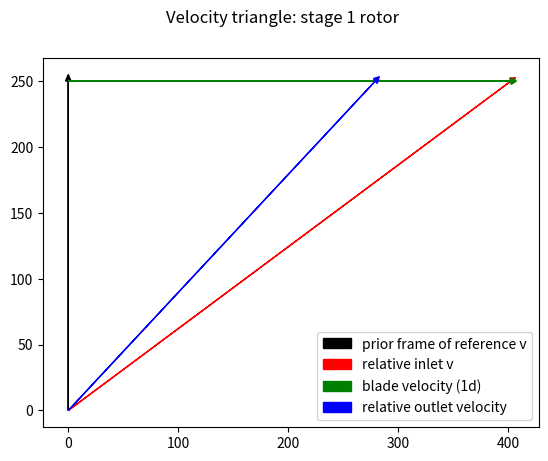
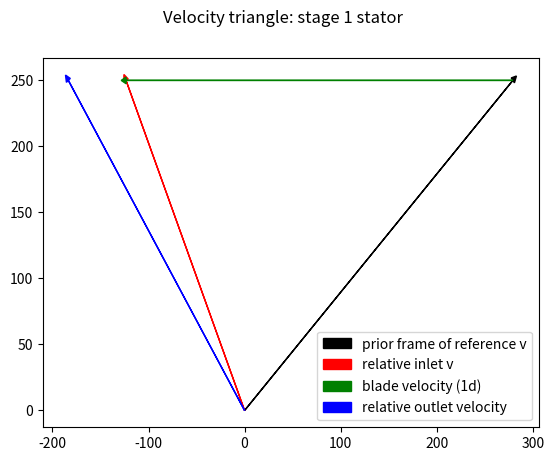
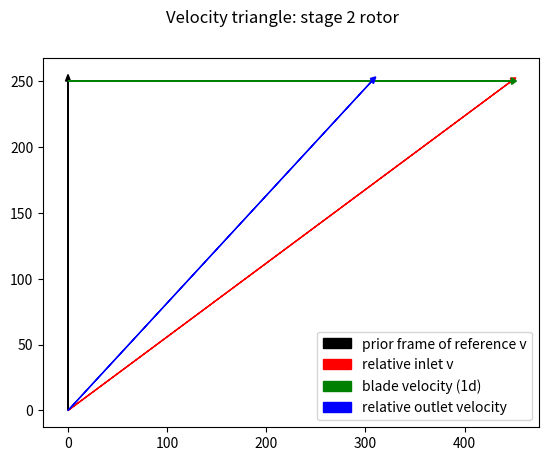
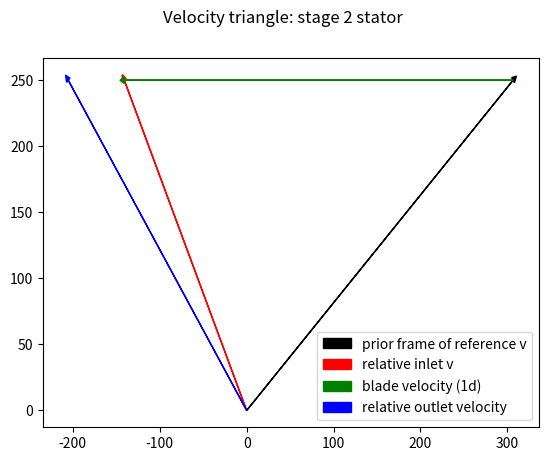
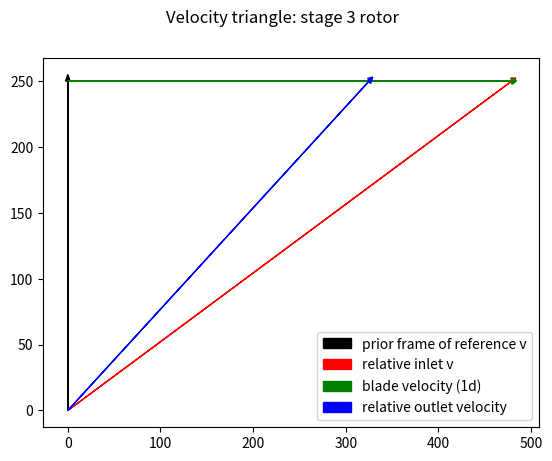
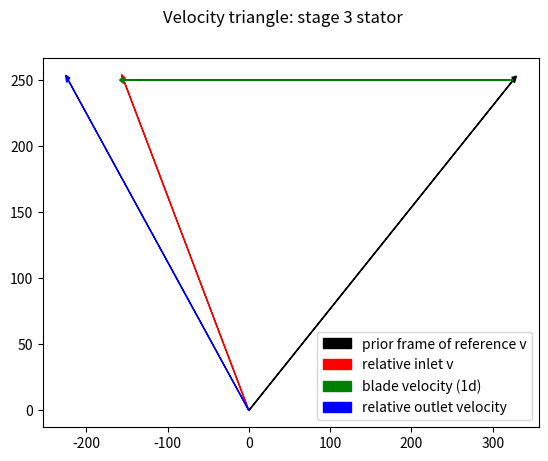
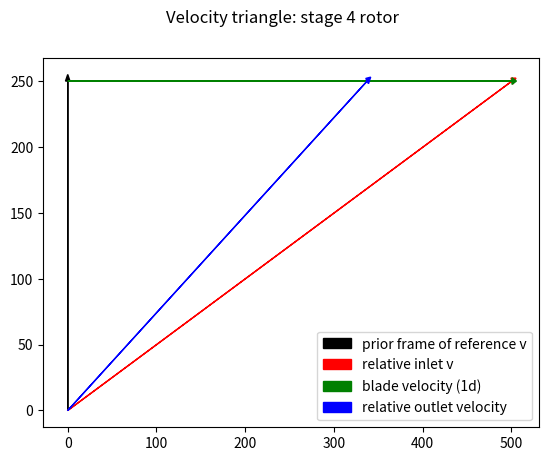
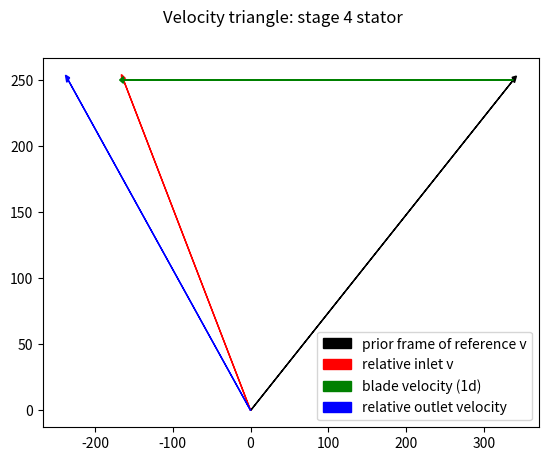
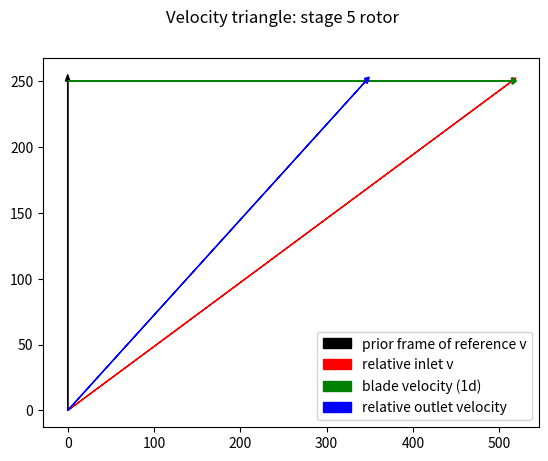
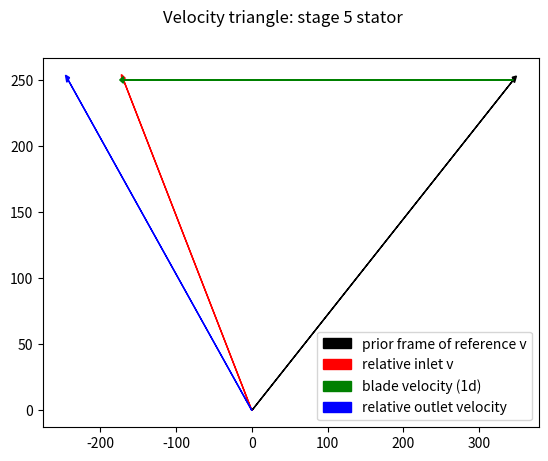
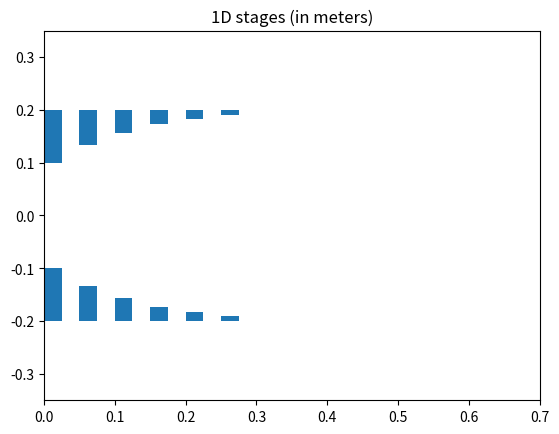
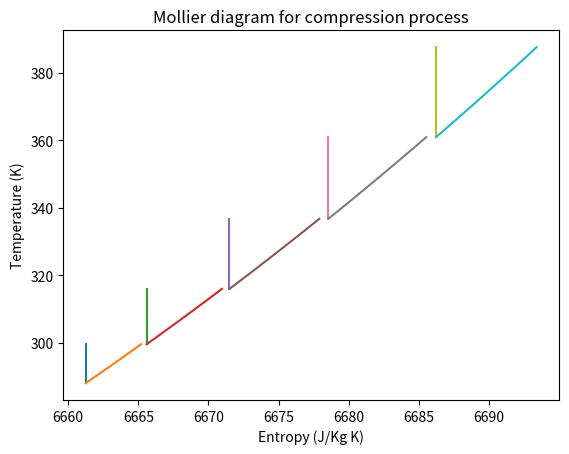

Here is the Python script that generated these plots, in order:
import numpy as np
import matplotlib.pyplot as plt
import matplotlib.patches as patches
import math

# gas constants for air
gamma = 1.4
R = 287.05 # J/kg K
cp = (gamma*R/(gamma-1))
cv = (cp-R)


# helper functions
norm = np.linalg.norm
def pol_to_comps(mag, ang, unit='rad'):
    """
    vector in polar form to 2D vector in components

    inputs:
        mag - magnitude of the vector
        ang - angle of the vector
        unit - rad for radians deg for degrees"""
    if unit=='deg':
        ang = np.deg2rad(ang)

    unit_x = np.array([1.0, 0.0]) # i vector

    rot = np.array([[np.cos(ang), np.sin(ang)],
                   [-np.sin(ang), np.cos(ang)]]) # basic rotation matrix
    return unit_x @ rot
def comps_to_pol(vec, out_unit='rad'):
    """2D vector in components into polar form"""

    # type checking
    assert isinstance(vec, np.ndarray)
    assert len(vec) == 2

    if out_unit == 'deg':
        ang = np.rad2deg(np.atan2(vec[1], vec[0]))
    else:
        ang = np.atan2(vec[1], vec[0])

    mag = np.sqrt(np.dot(vec, vec))

    return mag, ang


class V_triangle:
    """ process:
       1) take the inlet velocity
       2) adjust it to the frame of reference of the cascade (be it rotor or stator)
       3) calculate deflection
       4) flow leaves (all outflows are relative to the cascade) """
    def __init__(self, v_inlet: np.ndarray,
                  v_blade: float,
                    turn_angle: float):
        """ v_inlet is the vector velocity of the incoming flow. Type must be array of dimension 2
            v_blade is the scalar speed of the rotor
            turn_angle is the cascade's turning angle in radians"""
        
        # velocity of the blade (positive means right to left motion of the blade)
        # I expect rotors to be positive and stators to be negative

        # type checking
        assert isinstance(v_blade, float)
        self.v_blade = v_blade
        assert isinstance(v_inlet, np.ndarray)
        self.abs_v_inlet = v_inlet
        assert isinstance(v_inlet, np.ndarray), type(v_inlet)
        assert isinstance(turn_angle, float)

        # class input
        self.turn_angle = turn_angle

        # account for the speed of the blade AND the inlet velocity (vector sum)
        self.rel_v_inlet = np.array([v_inlet[0] + v_blade,  
                                     v_inlet[1]])

        # calculate relative exit velocity
        rotation_induced_angle = np.atan2(self.rel_v_inlet[0], self.rel_v_inlet[1]) # angle of attack relative to the blade
        outlet_angle = rotation_induced_angle + turn_angle
        self.v_outlet = np.array([v_inlet[1]*np.tan(outlet_angle),
                                  v_inlet[1]])
 
    def plot(self, title='velocity triangle', verbose=True):
        """ for debugging/viewing
            Note that velocity triangles are drawn upside down in here for convenience."""

        print(f'prior frame of reference v: {np.sqrt(np.dot(self.abs_v_inlet, self.abs_v_inlet))}\n\
        relative inlet velocity: {self.rel_v_inlet}\n\
        outlet velocity: {self.v_outlet}')

        # plot velocity vectors
        # using plt.arrow because plt.quiver is comically broken
        fig, ax = plt.subplots()
        ax.arrow(0,                         0,                     self.abs_v_inlet[0],    self.abs_v_inlet[1],    color='k', head_width=5.0, head_length=5.0)
        ax.arrow(0,                         0,                     self.rel_v_inlet[0],    self.rel_v_inlet[1],    color='r', head_width=5.0, head_length=5.0)
        ax.arrow(self.abs_v_inlet[0],       self.rel_v_inlet[1],   self.v_blade,           0,                      color='g', head_width=5.0, head_length=5.0)
        ax.arrow(0,                         0,                     self.v_outlet[0],       self.v_outlet[1],       color='b', head_width=5.0, head_length=5.0)
        fig.suptitle(f'{title}') 

        # legend (in order)
        plt.legend([f'prior frame of reference v',
                    f'relative inlet v',
                    f'blade velocity (1d)',
                    f'relative outlet velocity'])

        # save graphs or view graphs depending on parameter "verbose"
        if verbose:
            plt.show()
        elif not verbose:
            plt.savefig(f'{title}.png')
            plt.clf()


class Stage_1D:
    """inputs: 
        v_inlet                 vector velocity of inlet, m/s
        rpm                     float compressor's rotational speed in revolutions per minute
        r                       float average radius of compressor stage in meters
        T_inlet                 float stage inlet temperature in k
        p_inlet                 float stage inlet pressure in pa
        rot_defl_ang            float rotor deflection angle in radians
        stat_defl_ang           float stator deflection angle in radian
    
    class values (public):
        T_inlet                 stage inlet temperature in k
        p_inlet                 stage inlet pressure in pa
        stator                  class instance of the stator
        rotor                   class instance of the rotor
        w                       specific work from the compressor
        T_outlet                emperature of stage outlet gas, Kelvin
        isentropic_p_outlet     pressure of the stage outlet in Pa, if the stage was isentropic
        poly_n                  polytropic efficiency (assumed to be 0.9)
        p_outlet                stage outlet pressure based on the polytropic efficiency, in Pa
        phi                     stage flow coefficient
        DRXN                    stage degree of reaction
        DHN                     stage de Haller number
        """
    __total_instance_counter = 0

    # NOTE: please add real imperfect gas behavior as it can be very easy in python    
    def __init__(self,
                 v_inlet: np.ndarray, # meters per second
                  rpm: float, # revolutions per minute
                    r: float, # meter
                      T_inlet:float, # kelvin
                        p_inlet:float, # pascals
                         rot_defl_ang: float, # radians
                           stat_defl_ang: float, # radians
                            s_inlet=-1.0):
        
        Stage_1D.__total_instance_counter += 1 # increase the counter of the protected value
        self.instance_number = Stage_1D.__total_instance_counter

        omega_blade = (rpm*6.28/60.0)         # speed of rotation in rad/sec
        v_blade = omega_blade*(r)               # assumes constant r
        h_inlet = cp*T_inlet                    # specific enthalpy for the gas 
        self.T_inlet = T_inlet                  # stage inlet temperature in k
        self.p_inlet = p_inlet                  # stage inlet pressure in pa

        # rotor of the stage
        self.v_inlet = v_inlet
        self.rotor = V_triangle(v_inlet, v_blade, rot_defl_ang)
        v1_5_rel  = self.rotor.v_outlet #  << this is relative to the moving blade!!

        # stator of the stage
        self.stator = V_triangle(v1_5_rel, -v_blade, -stat_defl_ang)
        v_1_5_true = self.stator.rel_v_inlet
        self.v2 = self.stator.v_outlet

        # euler's equation for turbomachinery - since the compressor q
        # specific work (energy per mass flow); 
        # NOTE: assuming that this includes all enthalpy added (including velocity)
        # this will be negative, as the compressor REQUIRES energy to operate
        # NOTE: this is only valid for constant velocity along the length of the blade (only radially narrow streamtubes) 
        self.w = (omega_blade*r*norm(v_inlet) - omega_blade*r*norm(v_1_5_true)) 

        # print(f'{self._inst_name()} euler turbo equation:\n'
        #       f'({omega_blade}*{r}*norm({v_inlet}) - {omega_blade}*{r}*norm({v1_5}))')
        # input()

        # outlet enthalpy and temp (static), assumes roughly constant axial velocity
        # negative self.w because the work the work that is put into the system (negative) ADDS to the energy in the system
        # why 0.5*(norm(v_inlet)**2 - norm(self.v2))**2? To account for static change, not stagnation
        h_outlet = -self.w + h_inlet # + 0.5*(norm(v_inlet)**2 - norm(self.v2))**2 

        # get outlet temperature by perfect gas laws
        self.T_outlet = h_outlet/cp

        # get outlet pressures by polytropic gas laws
        # assumes polytropic efficiency = 0.90
        # I don't quite understand the reasoning behind polytropic efficiencies
        self.isentropic_p_outlet = self.p_inlet*(self.T_outlet/T_inlet)**(gamma/(gamma-1))
        self.poly_n = 0.89
        self.p_outlet = self.p_inlet*(self.T_outlet/T_inlet)**((gamma/(gamma-1))*(self.poly_n))

        # flow coefficient
        self.phi = norm(v_inlet)/v_blade

        # worst-case mach number
        a = np.sqrt(gamma*R*T_inlet) # maybe T_inlet is wrong, but it certainly will result in a worst-case M
        M = v1_5_rel / a # v1.5 is probably wrong

        # degree of reaction (called Λ, but python and I hate non-roman variable names)
        # tan(alpha2) - tan(alpha1) = tan(beta1) - tan(beta2)
        self.DRXN = 1 - (norm(v_inlet) / (2*v_blade))*(np.tan(rot_defl_ang) - np.tan(stat_defl_ang))

        # de haller number
        self.DHN = norm(self.rotor.v_outlet) / norm(self.rotor.rel_v_inlet)

        # recommended outlet area (ratio)
        rho_1 = self.p_inlet  / (R*self.T_inlet)
        rho_2 = self.p_outlet / (R*self.T_outlet)
        self.A_ratio = (rho_1 * norm(v_inlet)) / (rho_2 * norm(self.v2))


        if (s_inlet < 0.0):
            self.s_inlet = cp*np.log(self.T_inlet/273.16) - R*np.log(self.p_inlet/101325.0) + 6608.1
        else:
            self.s_inlet = s_inlet
        self.s_outlet =  cp*np.log(self.T_outlet/self.T_inlet) - R*np.log(self.p_outlet/self.p_inlet) + self.s_inlet        

    def plot_triangles(self):
        """Plots the two velocity triangles for the stage"""
        self.rotor.plot(title=f'Velocity triangle: {self._inst_name()} rotor')
        self.stator.plot(title=f'Velocity triangle: {self._inst_name()} stator')

    def _inst_name(self):
        # for var_name, var_val in globals().items():
        #     if var_val is self:
        #         return str(var_name)
        return f'stage {self.instance_number}'


    def print_stats(self, verbose=True):
        """ prints out important data for the current stage
            returns a string containing all the stats"""
        status_text = [f'stats for {self._inst_name()}:',
        f'----------------------------',
        f'De Haller number: {self.DHN:.2f}',
        f'Degree of reaction: {self.DRXN:.2f}',
        f'flow coefficient: {self.phi:.2f}',
        f'stage work: {self.w:.1f} J/(kg*sec)',
        f'mass flux: {self.p_inlet/(R*self.T_inlet)*norm(self.v_inlet)}',
        f'stage pressure: {self.p_inlet:.1f} Pa -> {self.p_outlet:.1f} Pa (Ratio of {self.p_outlet/self.p_inlet:.3f})',
        f'temperature (inlet->outlet): {self.T_inlet:.2f} K -> {self.T_outlet:.2f} K  (Ratio of {self.T_outlet/self.T_inlet:.3f})',
        f'entropy (inlet->outlet): {self.s_inlet:.2f}->{self.s_outlet:.2f} Generated {self.s_outlet - self.s_inlet:.2f} J/kg K of entropy',
        f'area ratio: (out/in): {self.A_ratio:.4f}']
        if verbose:
            print('\n'.join(status_text), end='\n\n')
        return status_text

    def plot_mollier(self, verbose=True):
        """ Plots a mollier diagram of the stage's compression process

            verbose:
                If verbose, then the plots are shown and then discarded
                if not verbose, then plots will be written on the global plt object, allowing other methods to annotate after this method."""
        # use this to plot a mollier diagram of the compresion process

        # need to get s as a function of temperature or enthalpy
        # need to do this for isentropic and polytropic processes
        p_polytropic_ratio = lambda T: (T/self.T_inlet)**((gamma/(gamma-1))*(0.9))
        p_isentropic_ratio = lambda T: (T/self.T_inlet)**(gamma/(gamma-1))

        s_isentrope = lambda T: cp*np.log(T/self.T_inlet) - R*np.log(p_isentropic_ratio(T)) + self.s_inlet
        s_polytrope = lambda T: cp*np.log(T/self.T_inlet) - R*np.log(p_polytropic_ratio(T)) + self.s_inlet

        # y axis points (usually temperature or enthalpy)
        T_points = np.linspace(self.T_inlet, self.T_outlet, num=50)

        # plot, label, show
        plt.plot(s_isentrope(T_points), T_points); plt.plot(s_polytrope(T_points), T_points)
        plt.ylabel(f'Temperature (K)'); plt.xlabel(f'Entropy (J/Kg K)'); plt.title(f'Mollier diagram for compression process')
        if verbose:
            plt.legend([f'isentropic', f'polytropic process with n={self.poly_n}'])
            plt.show()


class Annulus:
    # implement later??
    def __init__(self):
        # get radii (minimum and maximum

        # calculate streamtube inlet area

        # calculate 
        pass

class TrueCompressor:
    # incorporate the blading and 3d effects
    # start with a 1D compressor, then fill in the details
    def __init__(self):
        # define inlet specifications
        inlet_area = np.pi*(0.2**2 - 0.1**2)
        inlet_hub_radius = 0.1
        inlet_tip_radius = 0.2

        compressor_rpm = 16000

        # lists to hold the radii of all the stages
        hub_radii = [inlet_hub_radius]
        tip_radii = [inlet_tip_radius]

        # define annuli (streamtubes)
        strealine_radii = np.array([0.15]) # change to an arbitrarily large np.linspace() later :)
        for radius in strealine_radii:
            pass


class PrelimCompressor:
    # a compressor designed with only 1D calculations in mind
    # useful to get the preliminary area calculations!!


    def __init__(self,
                 inlet_hub_r : float,
                    inlet_tip_r : float,
                        comp_rpm : float,
                            comp_T_inlet : float,
                                comp_p_inlet : float,
                                    comp_v_inlet : np.ndarray,
                                        rotor_defl_angles : np.ndarray,
                                            stator_defl_angles : np.ndarray):

        # radius ranges from 0.1 m to 0.2 m. keep the external radius constant and increase internal radius as indicated by Stage.A2
        
        # first stage dimensions
        inlet_area = np.pi*(inlet_tip_r**2 - inlet_hub_r**2)
        hub_radii = [inlet_hub_r]
        tip_radii = [inlet_tip_r]

        # do constant outer diameter
        hub_radius_from_area = lambda A: np.sqrt((-A+np.pi*tip_radii[0]**2)/np.pi) # assumes constant exterior
        
        assert len(rotor_defl_angles) == len(stator_defl_angles)

        stages = []

        stages.append(Stage_1D(v_inlet=comp_v_inlet,
                rpm=comp_rpm,
                    r=0.5*(hub_radii[-1]+tip_radii[-1]),
                    T_inlet=comp_T_inlet,
                    p_inlet=comp_p_inlet,
                        rot_defl_ang=rotor_defl_angles[0],
                        stat_defl_ang=stator_defl_angles[0]))

        # remove 1st entry (scuffed, ik)
        rotor_defl_angles = rotor_defl_angles[1:]
        stator_defl_angles = stator_defl_angles[1:]
        # area calcs for second stage
        hub_radii.append(hub_radius_from_area(inlet_area*stages[-1].A_ratio))
        tip_radii.append(tip_radii[0])

        # generate rest of the stages
        for rotor_defl_ang, stator_defl_ang in zip(rotor_defl_angles, stator_defl_angles):
            stages.append(
                Stage_1D(v_inlet=comp_v_inlet,
                    rpm=comp_rpm,
                        r=0.5*(hub_radii[-1]+tip_radii[-1]),
                            T_inlet=stages[-1].T_outlet,
                                p_inlet=stages[-1].p_outlet,
                                    rot_defl_ang=rotor_defl_ang,
                                        stat_defl_ang=stator_defl_ang,
                                            s_inlet=stages[-1].s_outlet)
                                            )

            # area calcs for second stage
            hub_radii.append(hub_radius_from_area(np.pi*(tip_radii[-1]**2 - hub_radii[-1]**2)*stages[-1].A_ratio))
            tip_radii.append(tip_radii[0])

            self.stages = stages
            self.hub_radii = hub_radii
            self.tip_radii = tip_radii

    def print_stats(self):
        # prinout stats and triangles
        for stage in self.stages:
            stage.print_stats()
            
            print(f'overall compressor stats:\n'
            f'total work: {sum([s.w for s in self.stages]):.2f} J \n'
            f'pressure ratio: {self.stages[-1].p_outlet / self.stages[0].p_inlet} ({self.stages[0].p_inlet/1000:.2f} kPa --> {self.stages[-1].p_outlet/1000:.2f})\n'
            )


    def print_triangles(self):
        for stage in self.stages:
            stage.plot_triangles()
    
    def print_mollier_triangles(self):
        # printout mollier diagrams
        for stage in self.stages:
            stage.plot_mollier(verbose=False)
        plt.show()

    def print_illustrations(self):
        # 1D stage illustrations
        fig, ax = plt.subplots()
        for i in range(len(self.hub_radii)):
            ax.add_patch(patches.Rectangle((i/20, self.hub_radii[i]), 1/40, (self.tip_radii[i]-self.hub_radii[i])))
            ax.add_patch(patches.Rectangle((i/20, -(self.hub_radii[i]+self.tip_radii[i]-self.hub_radii[i])), 1/40, (self.tip_radii[i]-self.hub_radii[i])))
        m = max(self.tip_radii + [(0.05*(len(self.hub_radii)+1))])
        ax.set_xlim((0, 2*m))
        ax.set_ylim((-m, m))
        plt.title(f'1D stages (in meters)')
        plt.show()
        plt.clf()





def main():
    # BUG: stage pressure ratio not high enough?
    c = PrelimCompressor(
        inlet_hub_r = 0.1,
        inlet_tip_r = 0.2,
        comp_rpm = 25650.0,
        comp_T_inlet = 288.0,
        comp_p_inlet = 101325.0,
        comp_v_inlet = np.array([0.0, 250.0]),
        rotor_defl_angles = np.deg2rad(np.array([-10 for i in range(5)])),
        stator_defl_angles = np.deg2rad(np.array([10 for i in range(5)])))
    c.print_triangles()    
    c.print_stats()
    c.print_illustrations()
    c.print_mollier_triangles()

# program entry point
if __name__ == "__main__":
    main()
